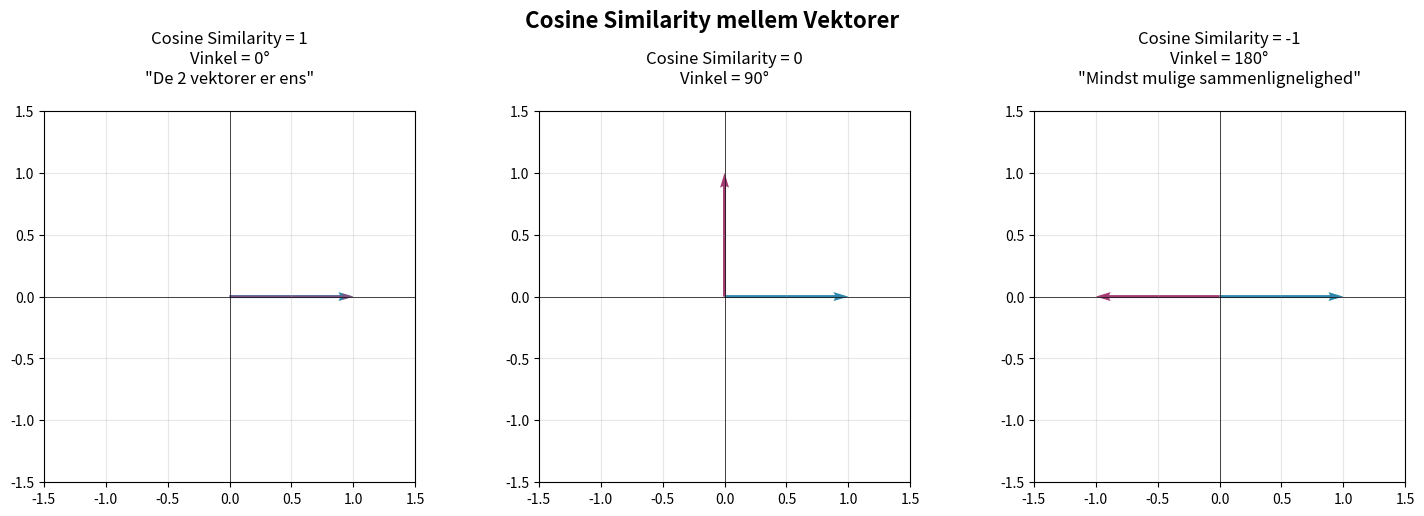

Write the Python code that produced this figure.
import matplotlib.pyplot as plt
import numpy as np

# Set up the figure with 3 subplots
fig, axes = plt.subplots(1, 3, figsize=(15, 5))
fig.suptitle('Cosine Similarity mellem Vektorer', fontsize=16, fontweight='bold')

# Define colors
vector_color1 = '#2E86AB'  # Blue
vector_color2 = '#A23B72'  # Pink
origin_color = '#F18F01'   # Orange

# Case 1: Cosine similarity = 1 (0 degrees)
ax1 = axes[0]
# Two identical vectors
v1 = np.array([1, 0])
v2 = np.array([1, 0])

ax1.quiver(0, 0, v1[0], v1[1], angles='xy', scale_units='xy', scale=1, 
           color=vector_color1, width=0.008, label='Vektor u')
ax1.quiver(0, 0, v2[0], v2[1], angles='xy', scale_units='xy', scale=1, 
           color=vector_color2, width=0.006, label='Vektor v', alpha=0.7)

ax1.set_xlim(-1.5, 1.5)
ax1.set_ylim(-1.5, 1.5)
ax1.set_aspect('equal')
ax1.grid(True, alpha=0.3)
ax1.set_title('Cosine Similarity = 1\nVinkel = 0°\n"De 2 vektorer er ens"', 
              fontsize=12, pad=20)
ax1.axhline(y=0, color='k', linewidth=0.5)
ax1.axvline(x=0, color='k', linewidth=0.5)

# Calculate cosine similarity
cos_sim_1 = np.dot(v1, v2) / (np.linalg.norm(v1) * np.linalg.norm(v2))

# Case 2: Cosine similarity = 0 (90 degrees)
ax2 = axes[1]
# Two perpendicular vectors
v1 = np.array([1, 0])
v2 = np.array([0, 1])

ax2.quiver(0, 0, v1[0], v1[1], angles='xy', scale_units='xy', scale=1, 
           color=vector_color1, width=0.008, label='Vektor u')
ax2.quiver(0, 0, v2[0], v2[1], angles='xy', scale_units='xy', scale=1, 
           color=vector_color2, width=0.008, label='Vektor v')

ax2.set_xlim(-1.5, 1.5)
ax2.set_ylim(-1.5, 1.5)
ax2.set_aspect('equal')
ax2.grid(True, alpha=0.3)
ax2.set_title('Cosine Similarity = 0\nVinkel = 90°', 
              fontsize=12, pad=20)
ax2.axhline(y=0, color='k', linewidth=0.5)
ax2.axvline(x=0, color='k', linewidth=0.5)

# Calculate cosine similarity
cos_sim_2 = np.dot(v1, v2) / (np.linalg.norm(v1) * np.linalg.norm(v2))

# Case 3: Cosine similarity = -1 (180 degrees)
ax3 = axes[2]
# Two opposite vectors
v1 = np.array([1, 0])
v2 = np.array([-1, 0])

ax3.quiver(0, 0, v1[0], v1[1], angles='xy', scale_units='xy', scale=1, 
           color=vector_color1, width=0.008, label='Vektor u')
ax3.quiver(0, 0, v2[0], v2[1], angles='xy', scale_units='xy', scale=1, 
           color=vector_color2, width=0.008, label='Vektor v')

ax3.set_xlim(-1.5, 1.5)
ax3.set_ylim(-1.5, 1.5)
ax3.set_aspect('equal')
ax3.grid(True, alpha=0.3)
ax3.set_title('Cosine Similarity = -1\nVinkel = 180°\n"Mindst mulige sammenlignelighed"', 
              fontsize=12, pad=20)
ax3.axhline(y=0, color='k', linewidth=0.5)
ax3.axvline(x=0, color='k', linewidth=0.5)

# Calculate cosine similarity
cos_sim_3 = np.dot(v1, v2) / (np.linalg.norm(v1) * np.linalg.norm(v2))


# Adjust layout and save
plt.tight_layout()
plt.savefig('cosine_similarity_visualization.png', dpi=300, bbox_inches='tight')
plt.show()

print("Visualization saved as 'cosine_similarity_visualization.png'")
print("\nCosine similarity calculations:")
print(f"Case 1 (0°): {cos_sim_1:.1f}")
print(f"Case 2 (90°): {cos_sim_2:.1f}")
print(f"Case 3 (180°): {cos_sim_3:.1f}")
